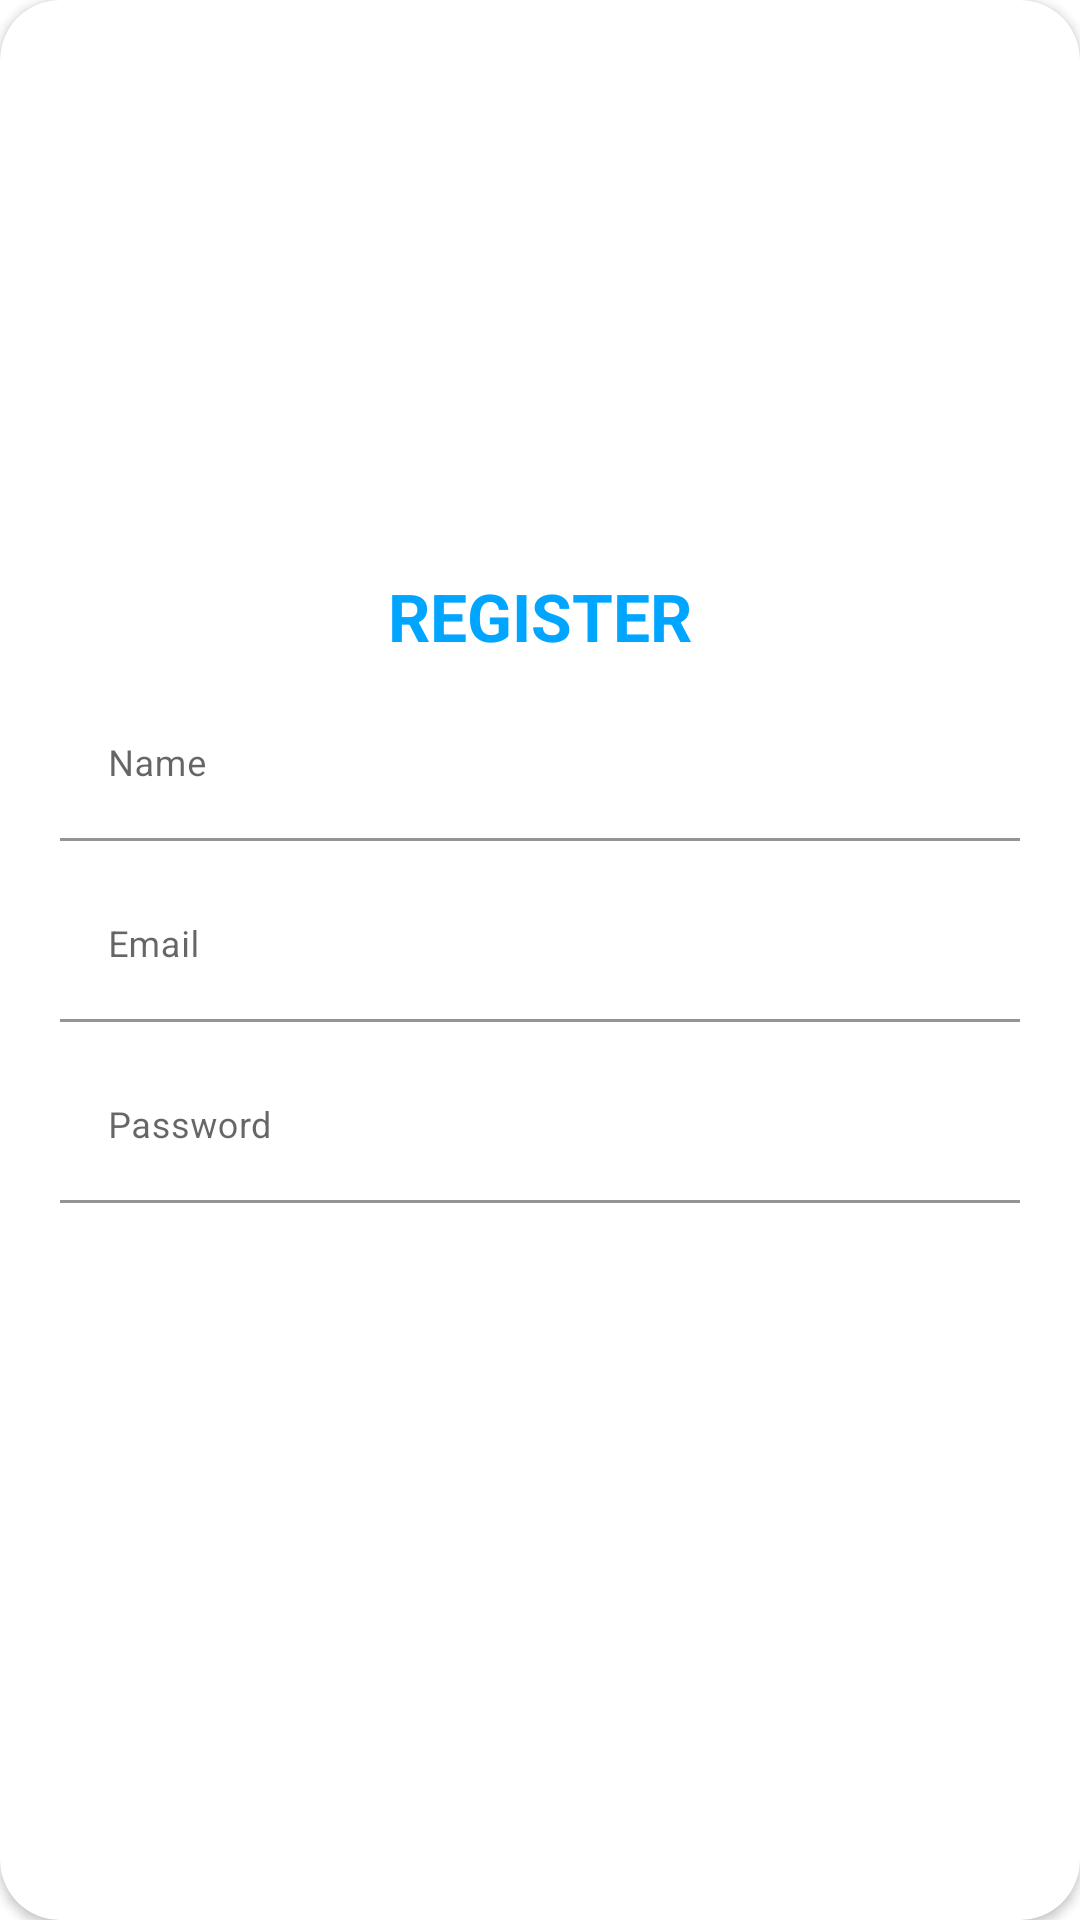

Here is an Android app screen rendered from its layout file. Give the layout XML and the strings, colors and styles it references.
<!-- AndroidManifest.xml: application theme Theme.Jmartandroid -->
<!-- res/layout/layout_register.xml -->
<?xml version="1.0" encoding="utf-8"?>
<androidx.cardview.widget.CardView
    xmlns:android="http://schemas.android.com/apk/res/android"
    xmlns:app="http://schemas.android.com/apk/res-auto"
    style="@style/loginCard"
    app:cardCornerRadius="@dimen/loginCardRadius"
    android:elevation="5dp"
    android:layout_gravity="center"
    android:layout_marginTop="@dimen/loginViewsMargin"
    android:layout_marginBottom="@dimen/loginViewsMargin"
    android:background="@color/whiteCardColor">

    <LinearLayout
        style="@style/linearParent"
        android:layout_gravity="center"
        android:padding="@dimen/loginViewsMargin">

        <TextView
            style="@style/headerTextPrimary"
            android:text="@string/register"
            android:layout_marginTop="@dimen/loginViewsMargin"/>

        <com.google.android.material.textfield.TextInputLayout
            style="@style/parent"
            android:layout_marginTop="@dimen/signup_text_margin_top">
            <EditText
                android:id="@+id/name1"
                style="@style/modifiedEditText"
                android:inputType="text"
                android:maxLines="1"
                android:hint="Name"/>
        </com.google.android.material.textfield.TextInputLayout>



        <com.google.android.material.textfield.TextInputLayout
            style="@style/parent"
            android:layout_marginTop="@dimen/signup_text_margin_top">
            <EditText
                android:id="@+id/email2"
                style="@style/modifiedEditText"
                android:inputType="textEmailAddress"
                android:maxLines="1"
                android:hint="@string/login_email_hint"/>
        </com.google.android.material.textfield.TextInputLayout>

        <com.google.android.material.textfield.TextInputLayout
            style="@style/parent"
            android:layout_marginTop="@dimen/signup_text_margin_top">
            <EditText
                android:id="@+id/password2"
                style="@style/modifiedEditText"
                android:hint="@string/login_password_hint"
                android:maxLines="1"
                android:inputType="textPassword"/>
        </com.google.android.material.textfield.TextInputLayout>

        <Button
            android:layout_marginTop="20dp"
            android:id="@+id/button2"
            style="@style/loginButton"
            android:layout_gravity="center"
            android:text="Register" />

        







    </LinearLayout>
</androidx.cardview.widget.CardView>
<!-- resources referenced by this layout -->
<resources>
  <color name="primaryTextColor">#00a5ff</color>
  <color name="whiteCardColor">#fff</color>
  <dimen name="loginCardRadius">20dp</dimen>
  <dimen name="loginViewsMargin">20dp</dimen>
  <dimen name="signup_text_margin_top">10dp</dimen>
  <string name="login_email_hint">Email</string>
  <string name="login_password_hint">Password</string>
  <string name="register">REGISTER</string>
  <string name="signup_login_hint">Already have an account? Sign In</string>
  <style name="headerTextPrimary" parent="headerText">
          <item name="android:textColor">@color/primaryTextColor</item>
      </style>
  <style name="linearParent" parent="parent">
          <item name="android:orientation">vertical</item>
      </style>
  <style name="loginButton" parent="viewParent">
          <item name="android:background">@drawable/login_button_bk</item>
          <item name="android:textColor">@color/whiteTextColor</item>
          <item name="android:textStyle">bold</item>
      </style>
  <style name="loginCard" parent="parent" />
  <style name="modifiedEditText" parent="parent">
          <item name="android:textSize">@dimen/newsMoreTextSize</item>
          <item name="android:backgroundTint">@color/white</item>
      </style>
  <style name="parent">
          <item name="android:layout_width">match_parent</item>
          <item name="android:layout_height">wrap_content</item>
      </style>
  <style name="Theme.Jmartandroid" parent="Theme.MaterialComponents.DayNight.DarkActionBar">
          
          <item name="colorPrimary">#00a5ff</item>
          <item name="colorPrimaryVariant">#00a5ff</item>
          <item name="colorOnPrimary">@color/white</item>
          
          <item name="colorSecondary">@color/teal_200</item>
          <item name="colorSecondaryVariant">@color/teal_700</item>
          <item name="colorOnSecondary">@color/black</item>
          
          <item name="android:statusBarColor" tools:targetApi="l">?attr/colorPrimaryVariant</item>
          
      </style>
  <style name="headerText" parent="parent">
          <item name="android:textSize">@dimen/headerTextSize</item>
          <item name="android:textAlignment">center</item>
          <item name="android:textColor">@color/whiteTextColor</item>
          <item name="android:textStyle">bold</item>
      </style>
  <style name="viewParent">
          <item name="android:layout_width">wrap_content</item>
          <item name="android:layout_height">wrap_content</item>
      </style>
  <color name="whiteTextColor">#fff</color>
  <dimen name="newsMoreTextSize">12sp</dimen>
  <color name="white">#FFFFFFFF</color>
  <color name="teal_200">#FF03DAC5</color>
  <color name="teal_700">#FF018786</color>
  <color name="black">#FF000000</color>
  <dimen name="headerTextSize">22sp</dimen>
</resources>
